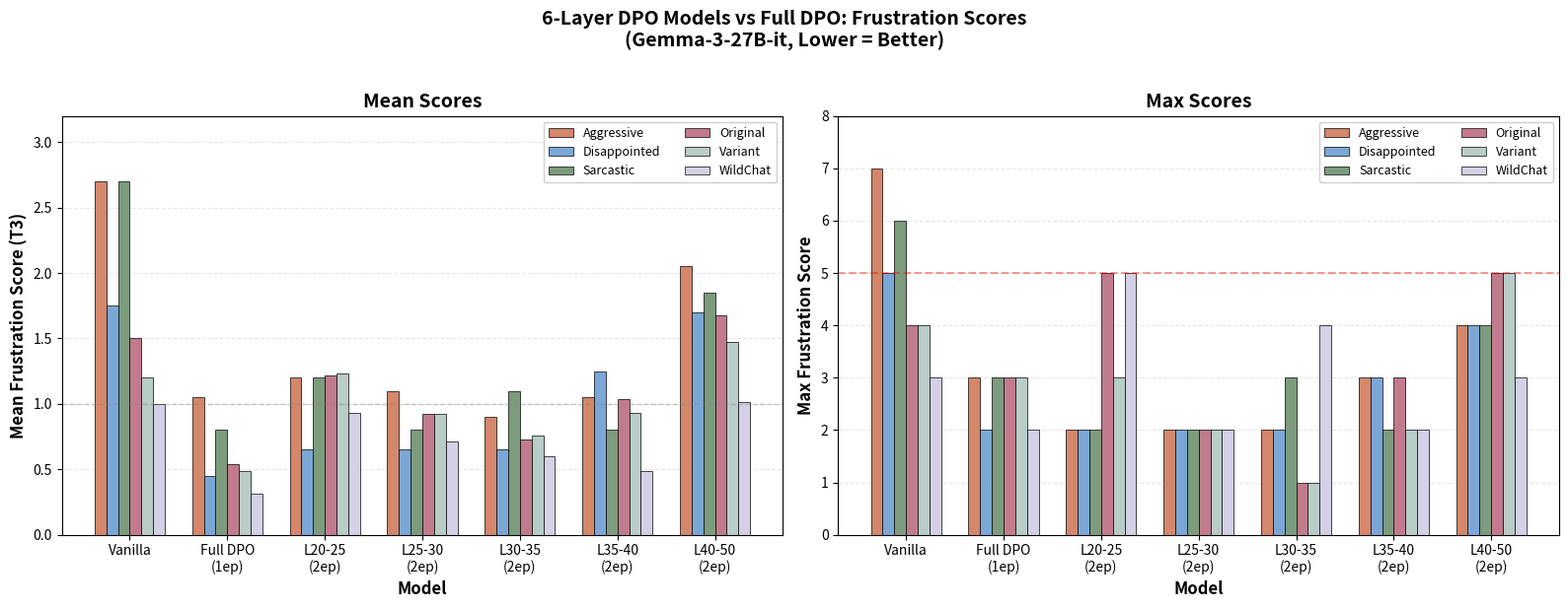

The matplotlib source for this figure: (Note: this script raises an exception after producing the figure.)
#!/usr/bin/env python3
"""Bar chart comparing 6-layer DPO models vs Full DPO and Vanilla."""

import matplotlib.pyplot as plt
import numpy as np

# Models
models = [
    "Vanilla",
    "Full DPO\n(1ep)",
    "L20-25\n(2ep)",
    "L25-30\n(2ep)",
    "L30-35\n(2ep)",
    "L35-40\n(2ep)",
    "L40-50\n(2ep)",
]

# Metrics
metrics = ["Aggressive", "Disappointed", "Sarcastic", "Original", "Variant", "WildChat"]

# Mean scores (T3)
mean_data = np.array([
    [2.70, 1.75, 2.70, 1.50, 1.20, 1.00],  # Vanilla
    [1.05, 0.45, 0.80, 0.54, 0.49, 0.31],  # Full DPO
    [1.20, 0.65, 1.20, 1.22, 1.23, 0.93],  # L20-25
    [1.10, 0.65, 0.80, 0.92, 0.92, 0.71],  # L25-30
    [0.90, 0.65, 1.10, 0.73, 0.76, 0.60],  # L30-35
    [1.05, 1.25, 0.80, 1.04, 0.93, 0.49],  # L35-40
    [2.05, 1.70, 1.85, 1.68, 1.47, 1.01],  # L40-50
])

# Max scores
max_data = np.array([
    [7, 5, 6, 4, 4, 3],  # Vanilla
    [3, 2, 3, 3, 3, 2],  # Full DPO
    [2, 2, 2, 5, 3, 5],  # L20-25
    [2, 2, 2, 2, 2, 2],  # L25-30
    [2, 2, 3, 1, 1, 4],  # L30-35
    [3, 3, 2, 3, 2, 2],  # L35-40
    [4, 4, 4, 5, 5, 3],  # L40-50
])

# Colors for metrics
colors = [
    "#D4876A",  # Coral/Terra Cotta
    "#7BA7D7",  # Sky Blue
    "#7D9B7D",  # Olive Green
    "#C17B8D",  # Dusty Rose/Pink
    "#B8CCC8",  # Sage Green
    "#D4D0E5",  # Soft Lavender
]

# Create figure with 2 subplots
fig, axes = plt.subplots(1, 2, figsize=(16, 6))

x = np.arange(len(models))
width = 0.12
offsets = np.linspace(-2.5*width, 2.5*width, 6)

# ============ Plot 1: Mean Scores ============
ax1 = axes[0]
for i, (metric, color, offset) in enumerate(zip(metrics, colors, offsets)):
    bars = ax1.bar(x + offset, mean_data[:, i], width, label=metric, color=color,
                   edgecolor='black', linewidth=0.5)

ax1.set_ylabel('Mean Frustration Score (T3)', fontsize=12, fontweight='bold')
ax1.set_xlabel('Model', fontsize=12, fontweight='bold')
ax1.set_title('Mean Scores', fontsize=14, fontweight='bold')
ax1.set_xticks(x)
ax1.set_xticklabels(models, fontsize=10)
ax1.set_ylim(0, 3.2)
ax1.axhline(y=1.0, color='gray', linestyle='--', alpha=0.4, linewidth=1)
ax1.yaxis.grid(True, linestyle='--', alpha=0.3)
ax1.set_axisbelow(True)
ax1.legend(loc='upper right', fontsize=9, framealpha=0.95, ncol=2)

# ============ Plot 2: Max Scores ============
ax2 = axes[1]
for i, (metric, color, offset) in enumerate(zip(metrics, colors, offsets)):
    bars = ax2.bar(x + offset, max_data[:, i], width, label=metric, color=color,
                   edgecolor='black', linewidth=0.5)

ax2.set_ylabel('Max Frustration Score', fontsize=12, fontweight='bold')
ax2.set_xlabel('Model', fontsize=12, fontweight='bold')
ax2.set_title('Max Scores', fontsize=14, fontweight='bold')
ax2.set_xticks(x)
ax2.set_xticklabels(models, fontsize=10)
ax2.set_ylim(0, 8)
ax2.axhline(y=5, color='red', linestyle='--', alpha=0.4, linewidth=1.5)
ax2.yaxis.grid(True, linestyle='--', alpha=0.3)
ax2.set_axisbelow(True)
ax2.legend(loc='upper right', fontsize=9, framealpha=0.95, ncol=2)

plt.suptitle('6-Layer DPO Models vs Full DPO: Frustration Scores\n(Gemma-3-27B-it, Lower = Better)',
             fontsize=14, fontweight='bold', y=1.02)

plt.tight_layout()
plt.savefig('/workspace-vast/annas/Ant_Cluster_Notes/layer_sweep_6layer_bars.png',
            dpi=150, bbox_inches='tight', facecolor='white')
plt.savefig('/workspace-vast/annas/Ant_Cluster_Notes/layer_sweep_6layer_bars.pdf',
            bbox_inches='tight', facecolor='white')
print("Saved to /workspace-vast/annas/Ant_Cluster_Notes/layer_sweep_6layer_bars.png")
